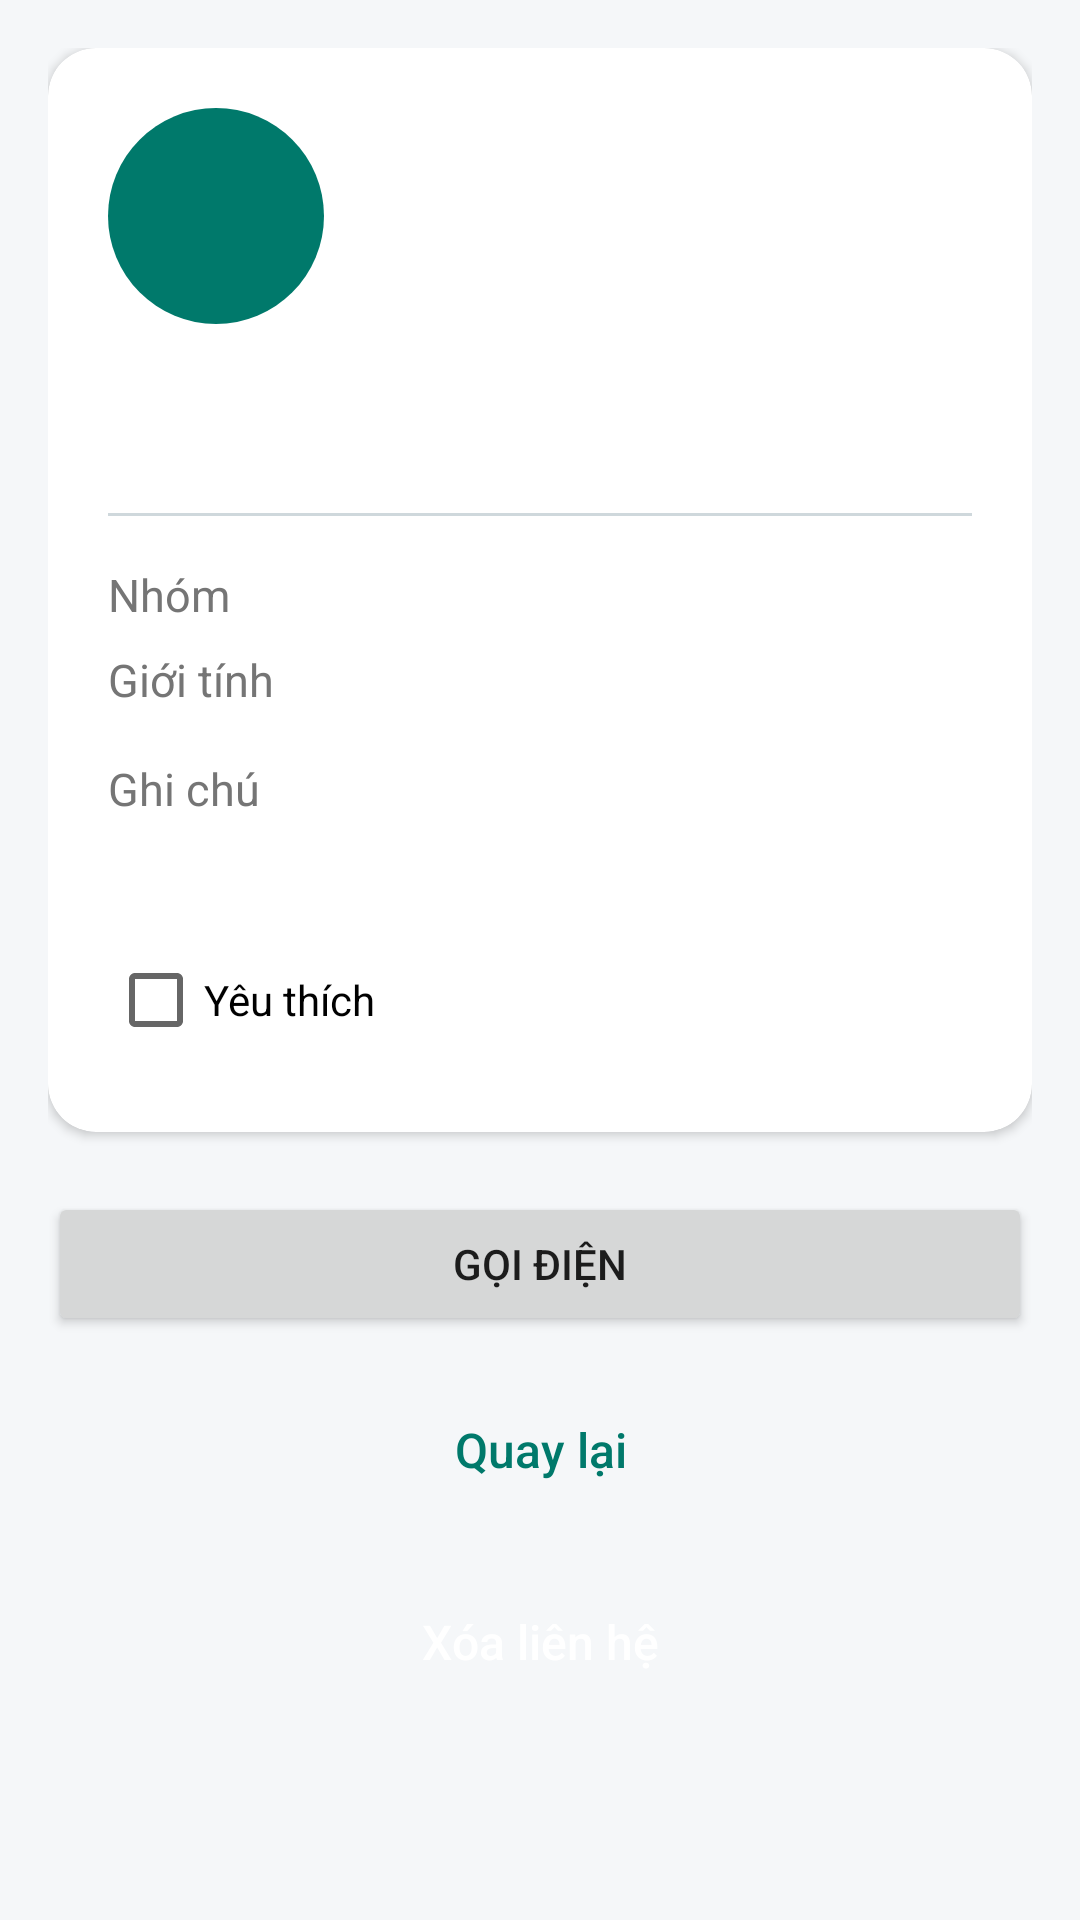

The Android layout XML behind this screen, and the referenced resources:
<!-- AndroidManifest.xml: application theme Theme.QuanLyDanhBa -->
<!-- res/layout/activity_contact_detail.xml -->
<?xml version="1.0" encoding="utf-8"?>
<ScrollView xmlns:android="http://schemas.android.com/apk/res/android"
    xmlns:app="http://schemas.android.com/apk/res-auto"
    xmlns:tools="http://schemas.android.com/tools"
    android:layout_width="match_parent"
    android:layout_height="match_parent"
    android:fillViewport="true">

    <LinearLayout
        android:layout_width="match_parent"
        android:layout_height="wrap_content"
        android:orientation="vertical"
        android:padding="@dimen/screen_padding">

        <com.google.android.material.card.MaterialCardView
            android:layout_width="match_parent"
            android:layout_height="wrap_content"
            app:cardBackgroundColor="@color/white"
            app:cardCornerRadius="@dimen/card_corner_radius"
            app:cardElevation="@dimen/card_elevation">

            <LinearLayout
                android:layout_width="match_parent"
                android:layout_height="wrap_content"
                android:orientation="vertical"
                android:padding="20dp">

                
                <LinearLayout
                    android:layout_width="match_parent"
                    android:layout_height="wrap_content"
                    android:gravity="center_vertical"
                    android:orientation="horizontal">

                    <TextView
                        android:id="@+id/tvDetailAvatar"
                        android:layout_width="@dimen/avatar_size_large"
                        android:layout_height="@dimen/avatar_size_large"
                        android:background="@drawable/bg_avatar"
                        android:gravity="center"
                        android:textColor="@color/white"
                        android:textSize="28sp"
                        android:textStyle="bold"
                        tools:text="B" />

                    <TextView
                        android:id="@+id/tvDetailName"
                        android:layout_width="0dp"
                        android:layout_height="wrap_content"
                        android:layout_marginStart="16dp"
                        android:layout_weight="1"
                        android:textColor="@color/text_primary"
                        android:textSize="22sp"
                        android:textStyle="bold"
                        tools:text="Trần Thị Bình" />
                </LinearLayout>

                <TextView
                    android:id="@+id/tvDetailPhone"
                    android:layout_width="wrap_content"
                    android:layout_height="wrap_content"
                    android:layout_marginTop="20dp"
                    android:textColor="@color/teal"
                    android:textSize="20sp"
                    android:textStyle="bold"
                    tools:text="0912 345 678" />

                <View
                    android:layout_width="match_parent"
                    android:layout_height="1dp"
                    android:layout_marginTop="16dp"
                    android:background="@color/input_border" />

                
                <LinearLayout
                    android:layout_width="match_parent"
                    android:layout_height="wrap_content"
                    android:layout_marginTop="16dp"
                    android:orientation="horizontal">

                    <TextView
                        android:layout_width="96dp"
                        android:layout_height="wrap_content"
                        android:text="@string/label_group"
                        android:textColor="@color/text_secondary"
                        android:textSize="15sp" />

                    <TextView
                        android:id="@+id/tvDetailGroup"
                        android:layout_width="0dp"
                        android:layout_height="wrap_content"
                        android:layout_weight="1"
                        android:textColor="@color/text_primary"
                        android:textSize="15sp"
                        tools:text="Gia đình" />
                </LinearLayout>

                
                <LinearLayout
                    android:layout_width="match_parent"
                    android:layout_height="wrap_content"
                    android:layout_marginTop="8dp"
                    android:orientation="horizontal">

                    <TextView
                        android:layout_width="96dp"
                        android:layout_height="wrap_content"
                        android:text="@string/label_gender"
                        android:textColor="@color/text_secondary"
                        android:textSize="15sp" />

                    <TextView
                        android:id="@+id/tvDetailGender"
                        android:layout_width="0dp"
                        android:layout_height="wrap_content"
                        android:layout_weight="1"
                        android:textColor="@color/text_primary"
                        android:textSize="15sp"
                        tools:text="Nữ" />
                </LinearLayout>

                
                <TextView
                    android:layout_width="wrap_content"
                    android:layout_height="wrap_content"
                    android:layout_marginTop="16dp"
                    android:text="@string/label_note"
                    android:textColor="@color/text_secondary"
                    android:textSize="15sp" />

                <TextView
                    android:id="@+id/tvDetailNote"
                    android:layout_width="match_parent"
                    android:layout_height="wrap_content"
                    android:layout_marginTop="4dp"
                    android:textColor="@color/text_primary"
                    android:textSize="15sp"
                    tools:text="Chị gái, hay gọi buổi tối" />

                <CheckBox
                    android:id="@+id/cbDetailFavorite"
                    android:layout_width="wrap_content"
                    android:layout_height="wrap_content"
                    android:layout_marginTop="12dp"
                    android:text="@string/checkbox_favorite" />
            </LinearLayout>
        </com.google.android.material.card.MaterialCardView>

        <Button
            android:id="@+id/btnCall"
            android:layout_width="match_parent"
            android:layout_height="wrap_content"
            android:layout_marginTop="20dp"
            android:text="@string/btn_call"
            app:icon="@drawable/ic_phone"
            app:iconGravity="textStart" />

        <Button
            android:id="@+id/btnBack"
            style="@style/Widget.QuanLyDanhBa.Button.Outlined"
            android:layout_width="match_parent"
            android:layout_height="wrap_content"
            android:layout_marginTop="12dp"
            android:text="@string/btn_back" />

        <Button
            android:id="@+id/btnDeleteContact"
            style="@style/Widget.QuanLyDanhBa.Button.Danger"
            android:layout_width="match_parent"
            android:layout_height="wrap_content"
            android:layout_marginTop="12dp"
            android:text="@string/btn_delete_contact" />
    </LinearLayout>
</ScrollView>
<!-- resources referenced by this layout -->
<resources>
  <color name="input_border">#CFD8DC</color>
  <color name="teal">#00796B</color>
  <color name="text_primary">#212121</color>
  <color name="text_secondary">#757575</color>
  <color name="white">#FFFFFF</color>
  <dimen name="avatar_size_large">72dp</dimen>
  <dimen name="card_corner_radius">16dp</dimen>
  <dimen name="card_elevation">2dp</dimen>
  <dimen name="screen_padding">16dp</dimen>
  <!-- drawable bg_avatar (drawable) -->
  <?xml version="1.0" encoding="utf-8"?>
  <shape xmlns:android="http://schemas.android.com/apk/res/android"
      android:shape="oval">
      <solid android:color="@color/teal" />
  </shape>
  <!-- drawable ic_phone (drawable) -->
  <?xml version="1.0" encoding="utf-8"?>
  <vector xmlns:android="http://schemas.android.com/apk/res/android"
      android:width="24dp"
      android:height="24dp"
      android:viewportWidth="24"
      android:viewportHeight="24">
      <path
          android:fillColor="@color/white"
          android:pathData="M6.62,10.79c1.44,2.83 3.76,5.14 6.59,6.59l2.2,-2.2c0.27,-0.27 0.67,-0.36 1.02,-0.24 1.12,0.37 2.33,0.57 3.57,0.57 0.55,0 1,0.45 1,1V20c0,0.55 -0.45,1 -1,1 -9.39,0 -17,-7.61 -17,-17 0,-0.55 0.45,-1 1,-1h3.5c0.55,0 1,0.45 1,1 0,1.25 0.2,2.45 0.57,3.57 0.11,0.35 0.03,0.74 -0.25,1.02l-2.2,2.2z" />
  </vector>
  <string name="btn_back">Quay lại</string>
  <string name="btn_call">Gọi điện</string>
  <string name="btn_delete_contact">Xóa liên hệ</string>
  <string name="checkbox_favorite">Yêu thích</string>
  <string name="label_gender">Giới tính</string>
  <string name="label_group">Nhóm</string>
  <string name="label_note">Ghi chú</string>
  <style name="Widget.QuanLyDanhBa.Button.Danger">
          <item name="backgroundTint">@color/red</item>
      </style>
  <style name="Widget.QuanLyDanhBa.Button.Outlined" parent="Widget.MaterialComponents.Button.OutlinedButton">
          <item name="cornerRadius">@dimen/button_corner_radius</item>
          <item name="android:minHeight">@dimen/button_height</item>
          <item name="android:textAllCaps">false</item>
          <item name="android:letterSpacing">0</item>
          <item name="android:textSize">16sp</item>
          <item name="android:textColor">@color/teal</item>
          <item name="strokeColor">@color/teal</item>
          <item name="strokeWidth">@dimen/button_stroke_width</item>
      </style>
  <style name="Theme.QuanLyDanhBa" parent="Theme.MaterialComponents.Light.DarkActionBar">
          <item name="colorPrimary">@color/teal</item>
          <item name="colorPrimaryVariant">@color/teal_dark</item>
          <item name="colorOnPrimary">@color/white</item>
          <item name="colorSecondary">@color/teal</item>
          <item name="colorSecondaryVariant">@color/teal_dark</item>
          <item name="colorOnSecondary">@color/white</item>
          <item name="android:statusBarColor">@color/teal_dark</item>
          <item name="android:windowBackground">@color/background</item>
          <item name="materialButtonStyle">@style/Widget.QuanLyDanhBa.Button</item>
      </style>
  <color name="red">#D32F2F</color>
  <dimen name="button_corner_radius">26dp</dimen>
  <dimen name="button_height">52dp</dimen>
  <dimen name="button_stroke_width">2dp</dimen>
  <color name="teal_dark">#004D40</color>
  <color name="background">#F5F7F9</color>
  <style name="Widget.QuanLyDanhBa.Button" parent="Widget.MaterialComponents.Button">
          <item name="cornerRadius">@dimen/button_corner_radius</item>
          <item name="android:minHeight">@dimen/button_height</item>
          <item name="android:textAllCaps">false</item>
          <item name="android:letterSpacing">0</item>
          <item name="android:textSize">16sp</item>
      </style>
</resources>
